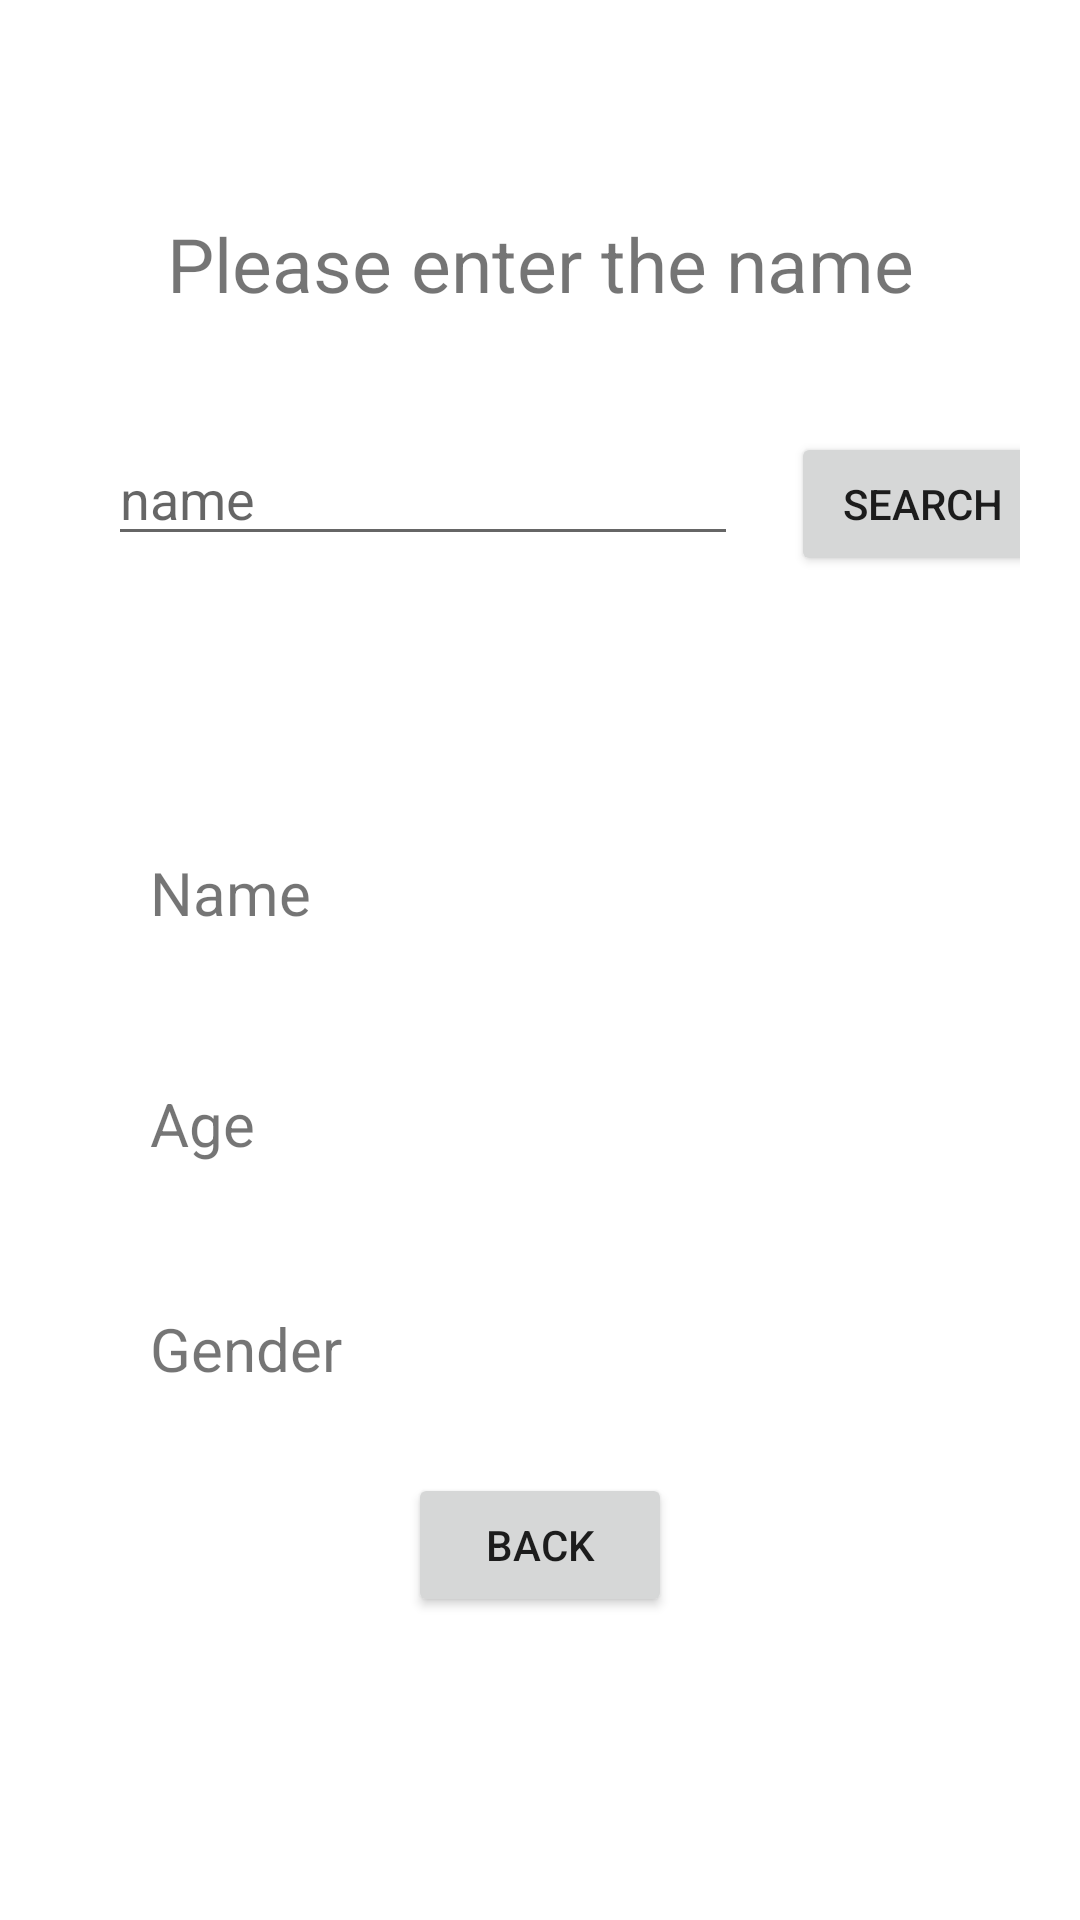

Write the Android layout XML for this screen, with the resource values it uses.
<!-- AndroidManifest.xml: application theme Theme.DataManagmentApp -->
<!-- res/layout/activity_view_bio.xml -->
<?xml version="1.0" encoding="utf-8"?>
<androidx.constraintlayout.widget.ConstraintLayout xmlns:android="http://schemas.android.com/apk/res/android"
    xmlns:app="http://schemas.android.com/apk/res-auto"
    xmlns:tools="http://schemas.android.com/tools"
    android:layout_width="match_parent"
    android:layout_height="match_parent"
    tools:context=".ViewBioActivity"
    android:padding="20dp">

    <TextView
        android:id="@+id/textView2"
        android:layout_width="314dp"
        android:layout_height="35dp"
        android:text="Please enter the name"
        android:textSize="25sp"
        android:gravity="center"
        app:layout_constraintBottom_toBottomOf="parent"
        app:layout_constraintEnd_toEndOf="parent"
        app:layout_constraintHorizontal_bias="0.484"
        app:layout_constraintStart_toStartOf="parent"
        app:layout_constraintTop_toTopOf="parent"
        app:layout_constraintVertical_bias="0.089" />

    <EditText
        android:id="@+id/editText_searchName"
        android:layout_width="wrap_content"
        android:layout_height="wrap_content"
        android:layout_marginTop="124dp"
        android:ems="10"
        android:hint="name"
        android:inputType="textPersonName"
        app:layout_constraintEnd_toEndOf="parent"
        app:layout_constraintHorizontal_bias="0.144"
        app:layout_constraintStart_toStartOf="parent"
        app:layout_constraintTop_toTopOf="parent" />

    <Button
        android:id="@+id/search_button"
        android:layout_width="wrap_content"
        android:layout_height="wrap_content"
        android:layout_marginStart="24dp"
        android:layout_marginTop="124dp"
        android:text="Search"
        app:layout_constraintEnd_toEndOf="parent"
        app:layout_constraintHorizontal_bias="0.365"
        app:layout_constraintStart_toEndOf="@+id/editText_searchName"
        app:layout_constraintTop_toTopOf="parent" />

    <TextView
        android:id="@+id/textView4"
        android:layout_width="wrap_content"
        android:layout_height="wrap_content"
        android:layout_marginStart="30dp"
        android:layout_marginTop="264dp"
        android:text="Name"
        android:textSize="20dp"
        app:layout_constraintStart_toStartOf="parent"
        app:layout_constraintTop_toTopOf="parent" />

    <TextView
        android:id="@+id/setName_TextView"
        android:layout_width="wrap_content"
        android:layout_height="wrap_content"
        android:layout_marginTop="264dp"
        android:layout_marginEnd="4dp"
        android:text=""
        android:textSize="20dp"
        app:layout_constraintEnd_toEndOf="parent"
        app:layout_constraintStart_toEndOf="@+id/textView4"
        app:layout_constraintTop_toTopOf="parent" />

    <TextView
        android:id="@+id/textView6"
        android:layout_width="wrap_content"
        android:layout_height="wrap_content"
        android:layout_marginStart="30dp"
        android:layout_marginTop="50dp"
        android:text="Age"
        android:textSize="20dp"
        app:layout_constraintStart_toStartOf="parent"
        app:layout_constraintTop_toBottomOf="@+id/textView4" />

    <TextView
        android:id="@+id/setAge_textView"
        android:layout_width="wrap_content"
        android:layout_height="wrap_content"
        android:layout_marginTop="43dp"
        android:text=""
        android:textSize="20dp"
        app:layout_constraintEnd_toEndOf="parent"
        app:layout_constraintHorizontal_bias="0.491"
        app:layout_constraintStart_toEndOf="@+id/textView6"
        app:layout_constraintTop_toBottomOf="@+id/setName_TextView" />

    <TextView
        android:id="@+id/textView8"
        android:layout_width="wrap_content"
        android:layout_height="wrap_content"
        android:layout_marginStart="30dp"
        android:layout_marginTop="48dp"
        android:text="Gender"
        android:textSize="20dp"
        app:layout_constraintStart_toStartOf="parent"
        app:layout_constraintTop_toBottomOf="@+id/textView6" />

    <TextView
        android:id="@+id/setGender_textView"
        android:layout_width="wrap_content"
        android:layout_height="wrap_content"
        android:layout_marginTop="57dp"
        android:layout_marginEnd="16dp"
        android:text=""
        android:textSize="20dp"
        app:layout_constraintEnd_toEndOf="parent"
        app:layout_constraintHorizontal_bias="0.447"
        app:layout_constraintStart_toEndOf="@+id/textView8"
        app:layout_constraintTop_toBottomOf="@+id/setAge_textView" />

    <Button
        android:id="@+id/back_button"
        android:layout_width="wrap_content"
        android:layout_height="wrap_content"
        android:text="Back"
        app:layout_constraintBottom_toBottomOf="parent"
        app:layout_constraintEnd_toEndOf="parent"
        app:layout_constraintStart_toStartOf="parent"
        app:layout_constraintTop_toTopOf="parent"
        app:layout_constraintVertical_bias="0.853" />


</androidx.constraintlayout.widget.ConstraintLayout>
<!-- resources referenced by this layout -->
<resources>
  <style name="Theme.DataManagmentApp" parent="Theme.MaterialComponents.DayNight.DarkActionBar">
          
          <item name="colorPrimary">@color/purple_500</item>
          <item name="colorPrimaryVariant">@color/purple_700</item>
          <item name="colorOnPrimary">@color/white</item>
          
          <item name="colorSecondary">@color/teal_200</item>
          <item name="colorSecondaryVariant">@color/teal_700</item>
          <item name="colorOnSecondary">@color/black</item>
          
          <item name="android:statusBarColor" tools:targetApi="l">?attr/colorPrimaryVariant</item>
          
      </style>
  <!-- not gathered from this repository: default colours our renderer supplied (Android Studio template values) -->
  <color name="purple_500">#FF6200EE</color>
  <color name="purple_700">#FF3700B3</color>
  <color name="teal_200">#FF03DAC5</color>
  <color name="teal_700">#FF018786</color>
  <color name="black">#FF000000</color>
  <color name="white">#FFFFFFFF</color>
</resources>
